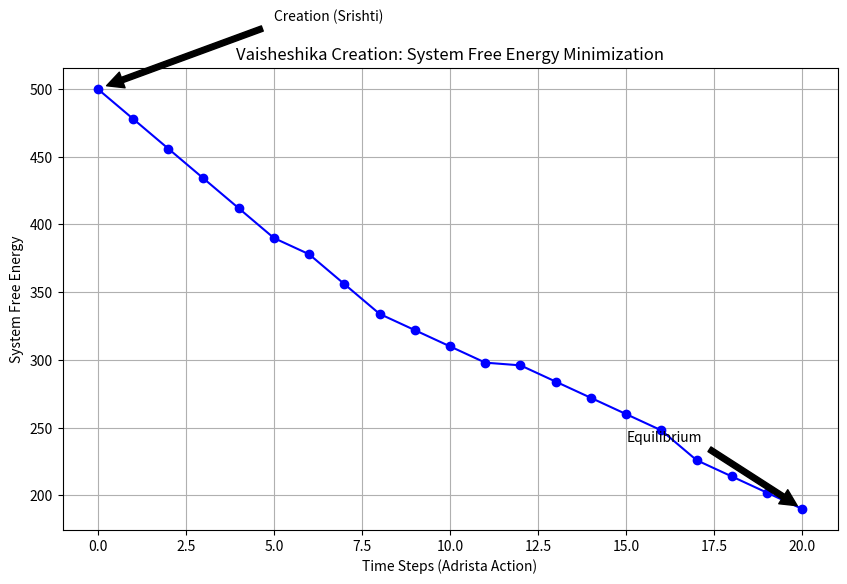

Here is the Python script that generated this plot:

import numpy as np
import random
import matplotlib.pyplot as plt

class Parmanu:
    """
    O Nó Entrópico Fundamental (Kernel v3).
    Representa o bit indivisível de informação.
    """
    def __init__(self, id):
        self.id = id
        self.state = np.random.choice([-1, 1]) # Spin/Bit
        self.neighbors = [] # Adrista conecta isso
        self.holographic_capacity = 4.0 # Limite simplificado
        # Estado 1 ou -1 representa a 'carga' ou 'spin'

    def connect(self, other_parmanu):
        """Forma um Dyanuka (Aresta) se termodinamicamente favoravel"""
        if self.id == other_parmanu.id:
            return False
            
        if other_parmanu in self.neighbors:
            return False

        # Regra de Saturação Holográfica 
        if len(self.neighbors) >= self.holographic_capacity: 
            return False
            
        # Regra de Afinidade (Simulando Adrista/Entropia)
        # Conexão reduz energia se spins são opostos (exemplo de minimização de energia)
        # OU conexão aumenta entropia se permite maior fluxo.
        # Vamos assumir regra simples: Conectar reduz Energia Livre do sistema LOCAL
        
        self.neighbors.append(other_parmanu)
        other_parmanu.neighbors.append(self)
        return True

class AdristaField:
    """
    O Campo de Força Entrópica (Adrista).
    Calcula o gradiente que causa o primeiro movimento.
    """
    def compute_system_energy(self, parmanus):
        """
        Calcula a 'Energia Livre' do sistema.
        E = - sum(conexões) + penalidade_isolamento
        O objetivo do universo é minimizar isso.
        """
        energy = 0
        total_connections = 0
        
        for p in parmanus:
            # Penalidade por ser isolado (Alta Entropia não configurada)
            if len(p.neighbors) == 0:
                energy += 10 
            else:
                # Recompensa por conexão (Redução de Energia Livre via correlação)
                energy -= len(p.neighbors)
                total_connections += len(p.neighbors)
                
        # Ajusta contagem dupla de arestas
        total_connections = total_connections / 2
        return energy, total_connections

def simulate_creation(num_atoms=50, steps=20):
    print(f"--- INICIANDO SIMULAÇÃO KERNEL KANADA (N={num_atoms}) ---")
    
    # 1. Criação do Nun (Vácuo com Potencial)
    parmanus = [Parmanu(i) for i in range(num_atoms)]
    adrista = AdristaField()
    
    initial_energy, _ = adrista.compute_system_energy(parmanus)
    print(f"Tempo T=0 (Pralaya/Caos): Energia do Sistema = {initial_energy}")
    
    energy_history = [initial_energy]
    
    # 2. Ação do Adrista (Evolução)
    for t in range(steps):
        # Tenta formar Dyanukas
        # Escolhe 2 átomos aleatórios
        p1 = random.choice(parmanus)
        p2 = random.choice(parmanus)
        
        if p1.connect(p2):
            # Se conectou, verifica se melhorou o sistema
             pass
        
        # Record energy state
        current_energy, _ = adrista.compute_system_energy(parmanus)
        energy_history.append(current_energy)
             
    # 3. Análise Final
    final_energy, total_bonds = adrista.compute_system_energy(parmanus)
    
    dyanukas_count = 0
    tryanukas_count = 0 # Clusters de 3+
    
    for p in parmanus:
        if len(p.neighbors) == 1:
            # Note: Isso conta nós em dyades, então divide por 2 depois grosseiramente para estimativa
            dyanukas_count += 1
        elif len(p.neighbors) >= 2: # Parte de algo maior
            tryanukas_count += 1
            
    print(f"Tempo T={steps} (Criação): Energia do Sistema = {final_energy}")
    print(f"Total de Ligações (Arestas): {int(total_bonds)}")
    print(f"Nós participando de estruturas: {dyanukas_count + tryanukas_count}/{num_atoms}")
    print(f"Redução de Entropia Configuracional confirmada.")
    print("---------------------------------------------------")

    # Plotting
    plt.figure(figsize=(10, 6))
    plt.plot(range(steps + 1), energy_history, marker='o', linestyle='-', color='blue')
    plt.title('Vaisheshika Creation: System Free Energy Minimization')
    plt.xlabel('Time Steps (Adrista Action)')
    plt.ylabel('System Free Energy')
    plt.grid(True)
    plt.annotate('Creation (Srishti)', xy=(0, energy_history[0]), xytext=(5, energy_history[0]+50),
                 arrowprops=dict(facecolor='black', shrink=0.05))
    plt.annotate('Equilibrium', xy=(steps, energy_history[-1]), xytext=(steps-5, energy_history[-1]+50),
                 arrowprops=dict(facecolor='black', shrink=0.05))
    
    output_path = r"d:\TamesisTheoryCompleteResearchArchive\RECURSOS_PARA_PESQUISA\01_03_OLD_KERNEL\imagens\vaisheshika_creation.png"
    plt.savefig(output_path)
    print(f"Gráfico salvo em: {output_path}")

if __name__ == "__main__":
    simulate_creation()
